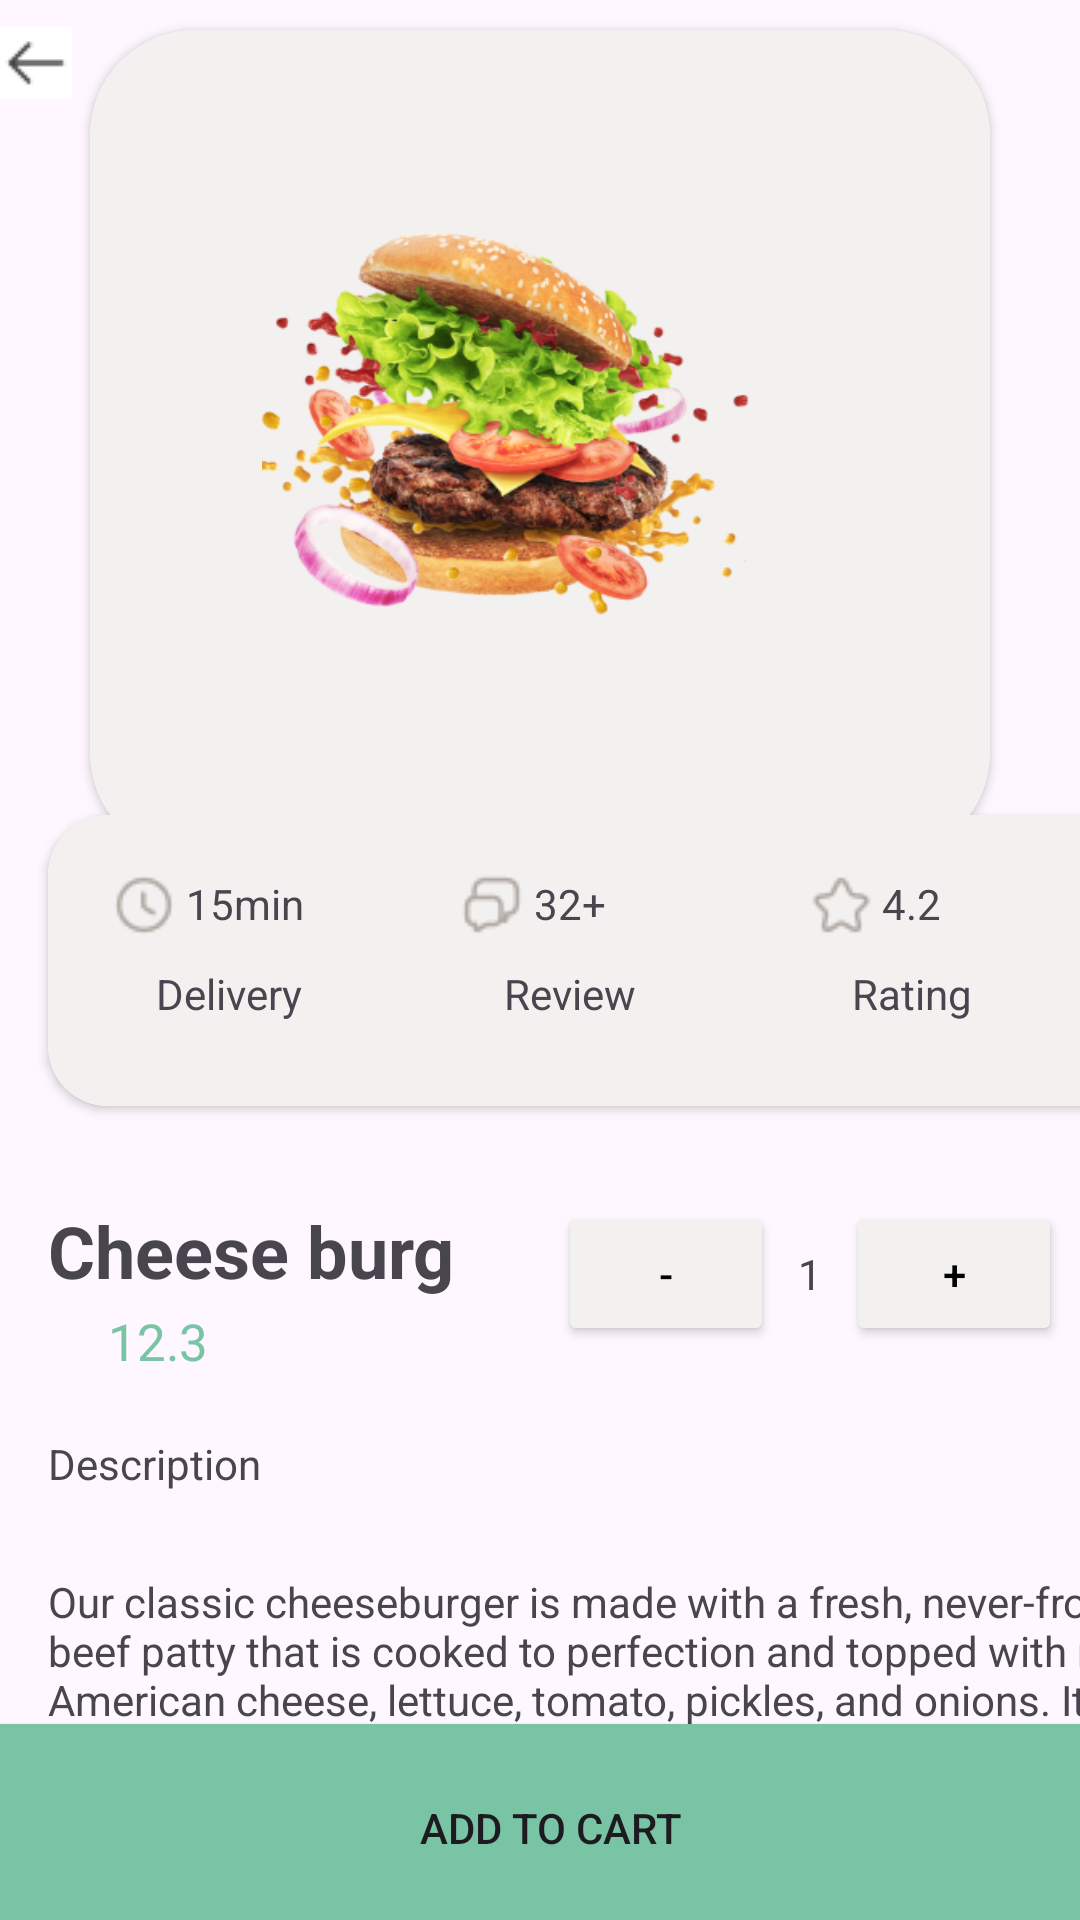

Here is an Android app screen rendered from its layout file. Give the layout XML and the strings, colors and styles it references.
<!-- AndroidManifest.xml: application theme Theme.FoodDeliveryApp -->
<!-- res/layout/activity_product_page.xml -->
<?xml version="1.0" encoding="utf-8"?>
<androidx.constraintlayout.widget.ConstraintLayout xmlns:android="http://schemas.android.com/apk/res/android"
    xmlns:app="http://schemas.android.com/apk/res-auto"
    xmlns:tools="http://schemas.android.com/tools"
    android:layout_width="match_parent"
    android:layout_height="match_parent"
    tools:context=".ProductPage">


    <androidx.constraintlayout.widget.ConstraintLayout
        android:id="@+id/navbar"
        android:layout_width="395dp"
        android:layout_height="46dp"
        android:layout_marginStart="1dp"
        android:layout_marginTop="4dp"
        android:layout_marginEnd="1dp"
        android:layout_marginBottom="1dp"
        app:layout_constraintBottom_toBottomOf="parent"
        app:layout_constraintEnd_toEndOf="parent"
        app:layout_constraintStart_toStartOf="parent"
        app:layout_constraintTop_toTopOf="parent"
        app:layout_constraintVertical_bias="0.007">

        <ImageButton
            android:id="@+id/bckButton"
            android:layout_width="26dp"
            android:layout_height="26dp"
            android:layout_marginStart="16dp"
            android:layout_marginEnd="259dp"
            android:contentDescription="back button"
            android:src="@drawable/arrow_left2"
            app:layout_constraintEnd_toEndOf="parent"
            app:layout_constraintHorizontal_bias="0.0"
            app:layout_constraintStart_toStartOf="parent"
            app:layout_constraintTop_toTopOf="parent"
            android:background="@drawable/round_corner"
            />

        <TextView
            android:id="@+id/textView"
            android:layout_width="319dp"
            android:layout_height="25dp"
            android:layout_marginStart="48dp"
            android:text="Details"
            android:textAlignment="center"
            android:textSize="20sp"
            android:textStyle="bold"
            app:layout_constraintBottom_toBottomOf="parent"
            app:layout_constraintStart_toStartOf="parent"
            app:layout_constraintTop_toTopOf="parent"
            app:layout_constraintVertical_bias="0.066" />
    </androidx.constraintlayout.widget.ConstraintLayout>

    


    <androidx.cardview.widget.CardView
        android:id="@+id/cardViewImage"
        android:layout_width="300dp"
        android:layout_height="276dp"

        app:layout_constraintBottom_toTopOf="@+id/cardView3details"
        app:layout_constraintEnd_toEndOf="parent"
        app:layout_constraintStart_toStartOf="parent"
        android:layout_marginStart="20dp"
        android:layout_marginTop="16dp"
        android:layout_marginEnd="20dp"
        app:cardCornerRadius="35dp"
        app:layout_constraintTop_toTopOf="@+id/navbar">

        <RelativeLayout
            android:id="@+id/constraintLayout2"
            android:layout_width="300dp"
            android:layout_height="276dp"
            android:layout_marginStart="0dp"

            android:layout_marginEnd="0dp"
            android:layout_marginBottom="0dp"
            android:background="@color/ghost">


            <ImageView
                android:id="@+id/txtimageProd"
                android:layout_width="258dp"
                android:layout_height="215dp"

                android:layout_centerInParent="true"
                android:layout_marginStart="115dp"
                android:layout_marginBottom="1dp"
                android:src="@drawable/burger" />


        </RelativeLayout>
    </androidx.cardview.widget.CardView>

    <androidx.cardview.widget.CardView
        android:id="@+id/cardView3details"
        android:layout_width="364dp"
        android:layout_height="97dp"
        android:layout_marginStart="16dp"

        android:layout_marginEnd="14dp"
        app:cardCornerRadius="20dp"
        app:layout_constraintBottom_toBottomOf="parent"
        app:layout_constraintEnd_toEndOf="parent"
        app:layout_constraintHorizontal_bias="0.0"
        app:layout_constraintStart_toStartOf="parent"
        app:layout_constraintTop_toTopOf="parent">

        <LinearLayout
            android:layout_width="364dp"
            android:layout_height="match_parent"
            android:orientation="horizontal"
            android:background="@color/ghost"
            android:foregroundTint="@color/black"
            android:paddingLeft="16dp">

            <FrameLayout
                android:layout_width="wrap_content"
                android:layout_height="match_parent"
                android:layout_weight="1">

                <ImageView
                    android:layout_width="wrap_content"
                    android:layout_height="wrap_content"
                    android:paddingLeft="6dp"
                    android:paddingTop="20dp"
                    android:src="@drawable/clock"

                    />

                <TextView
                    android:layout_width="wrap_content"
                    android:layout_height="wrap_content"
                    android:paddingLeft="30dp"
                    android:paddingTop="20dp"
                    android:text="15min" />

                <TextView
                    android:layout_width="84dp"
                    android:layout_height="43dp"
                    android:layout_marginLeft="20dp"
                    android:layout_marginTop="50dp"
                    android:text="Delivery" />
            </FrameLayout>

            <FrameLayout
                android:layout_width="wrap_content"
                android:layout_height="match_parent"
                android:layout_weight="1">

                <ImageView
                    android:layout_width="wrap_content"
                    android:layout_height="wrap_content"
                    android:paddingLeft="6dp"
                    android:paddingTop="20dp"
                    android:src="@drawable/message_icon"

                    />

                <TextView
                    android:layout_width="wrap_content"
                    android:layout_height="wrap_content"
                    android:paddingLeft="30dp"
                    android:paddingTop="20dp"
                    android:text="32+" />

                <TextView
                    android:layout_width="84dp"
                    android:layout_height="43dp"
                    android:layout_marginLeft="20dp"
                    android:layout_marginTop="50dp"
                    android:text="Review" />
            </FrameLayout>

            <FrameLayout
                android:layout_width="wrap_content"
                android:layout_height="match_parent"
                android:layout_weight="1">

                <ImageView
                    android:layout_width="wrap_content"
                    android:layout_height="wrap_content"
                    android:paddingLeft="6dp"
                    android:paddingTop="20dp"
                    android:src="@drawable/star"

                    />

                <TextView
                    android:layout_width="wrap_content"
                    android:layout_height="wrap_content"
                    android:paddingLeft="30dp"
                    android:paddingTop="20dp"
                    android:text="4.2" />

                <TextView
                    android:layout_width="84dp"
                    android:layout_height="43dp"
                    android:layout_marginLeft="20dp"
                    android:layout_marginTop="50dp"
                    android:text="Rating" />

            </FrameLayout>
        </LinearLayout>
    </androidx.cardview.widget.CardView>

    

    <RelativeLayout
        android:id="@+id/relativeLayout2"
        android:layout_width="387dp"
        android:layout_height="wrap_content"
        android:layout_marginStart="16dp"
        android:layout_marginTop="32dp"
        app:layout_constraintBottom_toBottomOf="parent"
        app:layout_constraintEnd_toEndOf="parent"
        app:layout_constraintHorizontal_bias="0.0"
        app:layout_constraintStart_toStartOf="parent"
        app:layout_constraintTop_toBottomOf="@+id/cardView3details"
        app:layout_constraintVertical_bias="0.0">


        <TextView
            android:id="@+id/txtfoodnameProd"
            android:layout_width="170dp"
            android:layout_height="35dp"
            android:gravity="top"
            android:lineSpacingExtra="-5sp"
            android:text="Cheese burg"
            android:textSize="24sp"
            android:textStyle="bold" />

        <TextView
            android:id="@+id/textbox_icon"
            android:layout_width="20dp"
            android:layout_height="25dp"
            android:layout_below="@id/txtfoodnameProd"
            android:background="@drawable/rupee_icon" />

        <TextView
            android:id="@+id/txtfoodPriceProd"
            android:layout_width="wrap_content"
            android:layout_height="wrap_content"
            android:layout_below="@id/txtfoodnameProd"
            android:layout_toRightOf="@+id/textbox_icon"
            android:text="12.3"
            android:textColor="@color/green"
            android:textSize="17sp" />


        <LinearLayout
            android:layout_width="wrap_content"
            android:layout_height="wrap_content"
            android:layout_toRightOf="@id/txtfoodnameProd">


            <Button
                android:id="@+id/btndecrement"
                android:layout_width="72dp"
                android:layout_height="wrap_content"
                android:backgroundTint="@color/ghost"
                android:text="-"
                android:textColor="@color/black" />

            <TextView
                android:id="@+id/txtqty_product"
                android:layout_width="wrap_content"
                android:layout_height="wrap_content"
                android:layout_toRightOf="@id/btnadd"
                android:paddingLeft="8dp"
                android:paddingRight="8dp"
                android:text="1" />

            <Button
                android:id="@+id/btnincrement"
                android:layout_width="72dp"
                android:layout_height="wrap_content"
                android:backgroundTint="@color/ghost"
                android:text="+"
                android:textColor="@color/black" />

        </LinearLayout>

        <TextView
            android:id="@+id/txtdis"
            android:layout_width="wrap_content"
            android:layout_height="wrap_content"
            android:layout_below="@+id/txtfoodPriceProd"
            android:layout_marginTop="20dp"
            android:text="Description" />

        <TextView
            android:id="@+id/txtqty"
            android:layout_width="match_parent"
            android:layout_height="160dp"
            android:layout_below="@+id/txtdis"
            android:layout_marginTop="27dp"
            android:text="@string/discription" />
    </RelativeLayout>

    <Button
        android:id="@+id/btnaddtocart"
        android:layout_width="450dp"
        android:layout_height="81dp"
        android:layout_marginTop="31dp"
        android:layout_marginEnd="-3dp"
        android:layout_marginBottom="-10dp"
        android:text="Add to cart"
        android:backgroundTint="@color/bgColor"
        android:textAlignment="center"
        app:layout_constraintBottom_toBottomOf="parent"
        app:layout_constraintEnd_toEndOf="parent"
        app:layout_constraintHorizontal_bias="0.48"
        app:layout_constraintStart_toStartOf="parent"
        app:layout_constraintVertical_bias="1.0" />


</androidx.constraintlayout.widget.ConstraintLayout>
<!-- resources referenced by this layout -->
<resources>
  <color name="bgColor">#78C4A4</color>
  <color name="black">#FF000000</color>
  <color name="ghost">#F3F0F0</color>
  <color name="green">#78C4A4</color>
  <!-- drawable arrow_left2: jpg bitmap (drawable, 1154 bytes) -->
  <!-- drawable burger: png bitmap (drawable, 127578 bytes) -->
  <!-- drawable clock: png bitmap (drawable, 614 bytes) -->
  <!-- drawable message_icon: png bitmap (drawable, 576 bytes) -->
  <!-- drawable round_corner (drawable) -->
  <?xml version="1.0" encoding="utf-8"?>
  <selector xmlns:android="http://schemas.android.com/apk/res/android">
  
  
  <shape xmlns:android="http://schemas.android.com/apk/res/android">
  <solid android:color="#33DDFF" />
  <corners android:radius="4dp" />
  </shape>
  </selector>
  <!-- drawable star: png bitmap (drawable, 637 bytes) -->
  <string name="discription">Our classic cheeseburger is made with a fresh,
          never-frozen beef patty that is cooked to perfection and topped with melted
          American cheese, lettuce, tomato, pickles, and onions.
          It is served on a toasted bun and is sure to satisfy your hunger.
      </string>
  <style name="Theme.FoodDeliveryApp" parent="Base.Theme.FoodDeliveryApp">
          <item name="android:statusBarColor">@color/bgColor</item>
      </style>
  <style name="Base.Theme.FoodDeliveryApp" parent="Theme.Material3.DayNight.NoActionBar">
          
          
      </style>
</resources>
